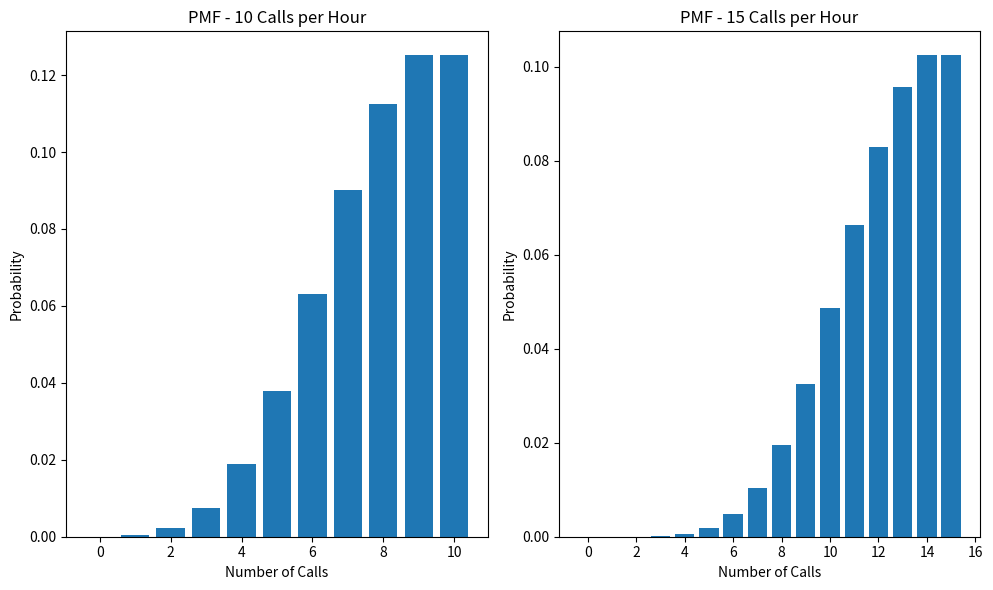

Here is the Python script that generated this plot:
import numpy as np
import matplotlib.pyplot as plt
from scipy.stats import poisson

# Parameters
lambda_10 = 10  # Calls per hour for simulation 1
lambda_15 = 15  # Calls per hour for simulation 2

k_values = np.arange(0, 11)  # Number of calls from 0 to 10
k_values1 = np.arange(0, 16)

# Calculate PMF using Poisson distribution
pmf_5 = poisson.pmf(k_values, 5)
pmf_10 = poisson.pmf(k_values, lambda_10)
pmf_15 = poisson.pmf(k_values1, lambda_15)

# Print probabilities
print("Simulation 1 - 10 calls per hour:")
for k, p in zip(k_values, pmf_10):
    print(f"P(X = {k}): {p:.6f}")

print("\nSimulation 2 - 15 calls per hour:")
for k, p in zip(k_values1, pmf_15):
    print(f"P(X = {k}): {p:.6f}")

print("\nSimulation 3 - 5 calls per hour")
for k, p in zip(k_values, pmf_5):
    print(f"P(X = {k}): {p:.6f}")

# Plot PMFs
plt.figure(figsize=(10, 6))

plt.subplot(1, 2, 1)
plt.bar(k_values, pmf_10)
plt.title("PMF - 10 Calls per Hour")
plt.xlabel("Number of Calls")
plt.ylabel("Probability")

plt.subplot(1, 2, 2)
plt.bar(k_values1, pmf_15)
plt.title("PMF - 15 Calls per Hour")
plt.xlabel("Number of Calls")
plt.ylabel("Probability")

plt.tight_layout()
plt.show()


'''

def poisson_pmf(x, lambd):
    return (math.exp(-lambd) * (lambd**x)) / math.factorial(x)
'''